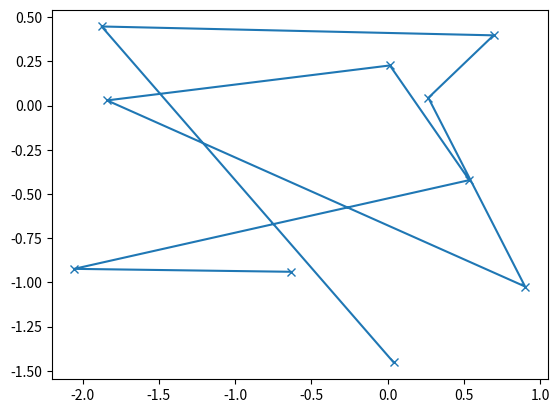
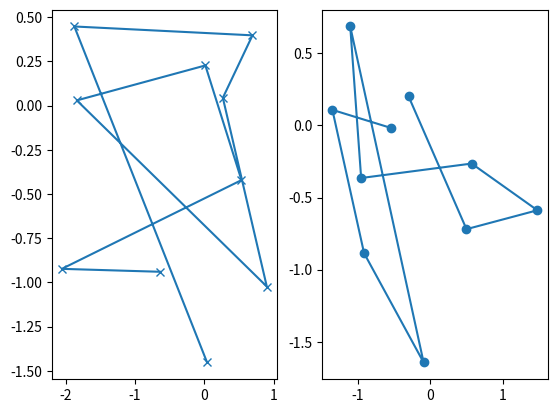

Source code (Python) for these figures, in order:
#일단 넘파이 라이브러리를 임포트한다.
import numpy as np
import matplotlib.pyplot as plt

def my_plotter(ax, data1, data2, param_dict):
    """
    A helper function to make a graph

    Parameters
    ----------
    ax : Axes
        The axes to draw to

    data1 : array
       The x data

    data2 : array
       The y data

    param_dict : dict
       Dictionary of kwargs to pass to ax.plot

    Returns
    -------
    out : list
        list of artists added
    """
    out = ax.plot(data1, data2, **param_dict)
    return out

# which you would then use as:

data1, data2, data3, data4 = np.random.randn(4, 10)
fig, ax = plt.subplots(1, 1)
my_plotter(ax, data1, data2, {'marker': 'x'})

fig, (ax1, ax2) = plt.subplots(1, 2)
my_plotter(ax1, data1, data2, {'marker': 'x'})
my_plotter(ax2, data3, data4, {'marker': 'o'})

plt.show()
